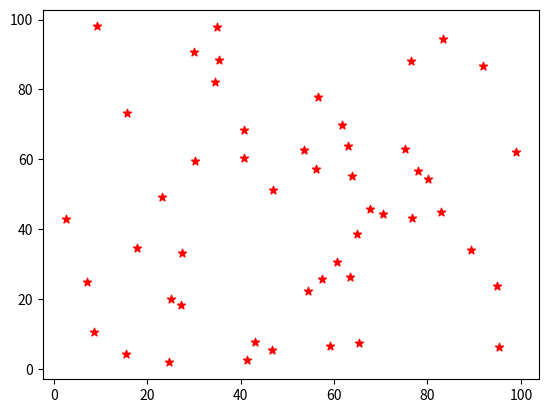

This chart was generated by the following Python code:
import numpy as np
import matplotlib.pyplot as plt

X_data = np.random.random(50) * 100
Y_data = np.random.random(50) * 100

plt.scatter(X_data, Y_data, c="red", marker="*")

plt.show()
